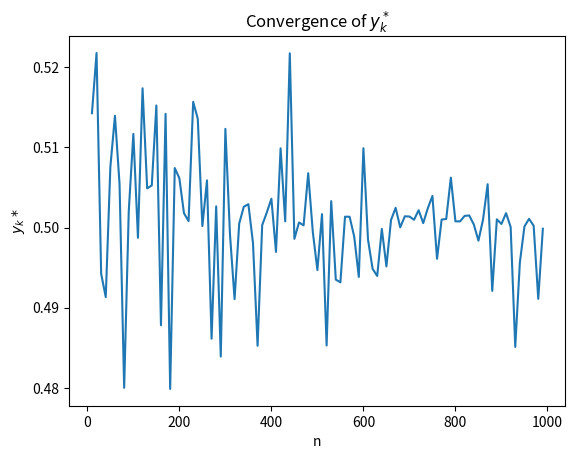

Write the Python code that produced this figure.
# To add a new cell, type '# %%'
# To add a new markdown cell, type '# %% [markdown]'
# %%
import numpy as np
import matplotlib.pyplot as plt

from scipy.optimize import minimize_scalar

# %% [markdown]
# Q1

# %%
def simulate(n): 
    x0 = np.random.uniform(0,2/n)
    y0 = np.random.uniform(0,2/n)

    x,y = [x0],[y0]

    for _ in range(n-1):
        x0 = x0 + np.random.uniform(0,2/n)
        y0 = y0 + np.random.uniform(0,2/n)
        x.append(x0 if x0 < 1 else 1)
        y.append(y0 if y0 < 1 else 1)
    return x,y


# %%
x,y = simulate(5)
print(x,y)

# %% [markdown]
# Q2

# %%
def minimize(x,y):
    """
    This function returns the x0 and y0 within the sequence(x,y) that minimizes the sum of distance between 0 to y and y to 1 respectively. 
    
    ---
    Arguments
    x0: float
    - intersection point
    
    x,y: lists
    - sequence of increasing floats
    
    ---
    Returns
    x0_star,y0_star: floats
    
    """
    
    x    = np.array(x)
    y    = np.array(y)
    obj  = lambda x0: np.sum(y[x<x0])+np.sum(1-y[x>=x0])
    res  = minimize_scalar(obj, bounds=(0,1),method='bounded')
    x0_star = x[x>=res.x][0]
    y0_star = y[x>=res.x][0]
    return x0_star,y0_star


# %%
minimize(x,y)


# %%
n_list = np.arange(10,1000,10)
y_star_list = []

for n in n_list:
    x,y = simulate(n=n)
    x0_star,y0_star = minimize(x,y)
    y_star_list.append(y0_star)


# %%
fig,ax = plt.subplots()
ax.plot(n_list,y_star_list)
plt.xlabel('n')
plt.ylabel('$y_k*$')
plt.title('Convergence of $y_k^*$')

# %% [markdown]
# $y_k^*$ seems to converge towards 0.5, which is the midpoint of the interval, given it's a uniform distribution that's as expected.
